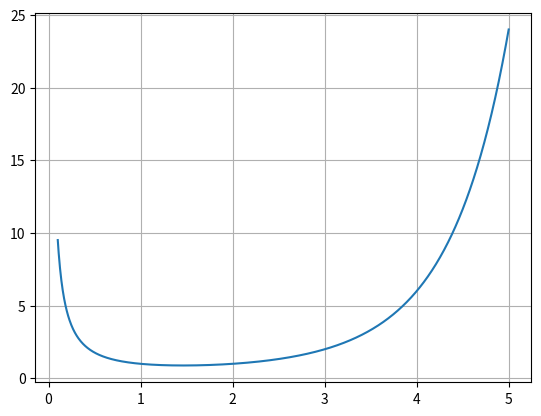

This figure's Python source:
#!/usr/bin/env python3
# -*- coding: utf-8 -*-
"""
Created on Mon Feb 25 16:27:10 2019

[redacted]
"""

import numpy as np
import matplotlib.pyplot as plt
plt.ion
from scipy.special import gamma

a=np.linspace(0.1,5.0,1000)
plt.plot(a,gamma(a))
plt.grid()